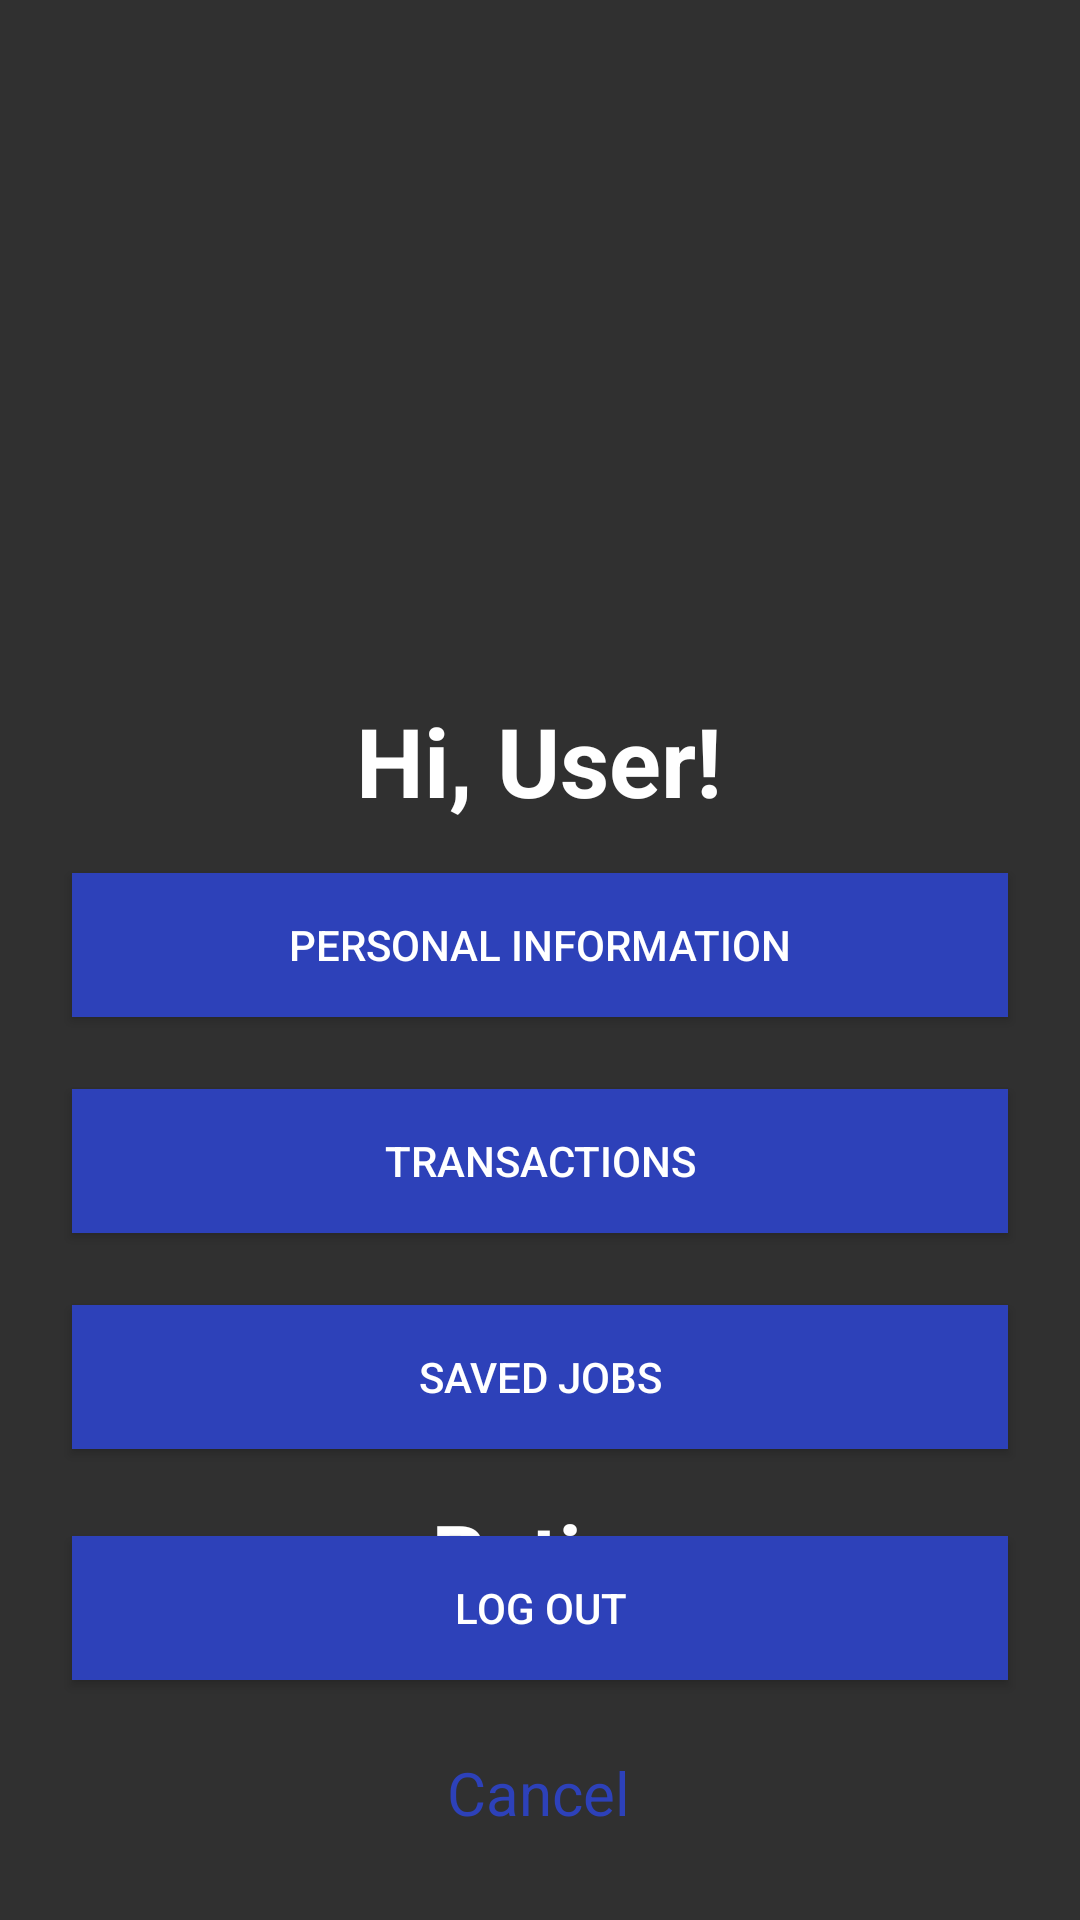

Write the Android layout XML for this screen, with the resource values it uses.
<!-- AndroidManifest.xml: application theme Theme.AppCompat.NoActionBar -->
<!-- res/layout/activity_profile.xml -->
<?xml version="1.0" encoding="utf-8"?>
<androidx.constraintlayout.widget.ConstraintLayout xmlns:android="http://schemas.android.com/apk/res/android"
    xmlns:app="http://schemas.android.com/apk/res-auto"
    xmlns:tools="http://schemas.android.com/tools"
    android:layout_width="match_parent"
    android:layout_height="match_parent"
    android:background="@drawable/background"
    tools:context=".ProfileActivity">

    <ImageView
        android:id="@+id/imageView6"
        android:layout_width="180dp"
        android:layout_height="200dp"
        android:layout_marginTop="16dp"
        app:layout_constraintEnd_toEndOf="parent"
        app:layout_constraintStart_toStartOf="parent"
        app:layout_constraintTop_toTopOf="parent"
        app:srcCompat="@drawable/profile" />

    <TextView
        android:id="@+id/profileName"
        android:layout_width="wrap_content"
        android:layout_height="wrap_content"
        android:layout_marginStart="144dp"
        android:layout_marginTop="16dp"
        android:layout_marginEnd="145dp"
        android:text="Hi, User!"
        android:textColor="@color/white"
        android:textSize="32sp"
        android:textStyle="bold"
        app:layout_constraintEnd_toEndOf="parent"
        app:layout_constraintStart_toStartOf="parent"
        app:layout_constraintTop_toBottomOf="@+id/imageView6" />

    <TextView
        android:id="@+id/rating"
        android:layout_width="wrap_content"
        android:layout_height="wrap_content"
        android:layout_marginTop="16dp"
        android:text="Rating"
        android:textColor="@color/white"
        android:textSize="28sp"
        android:textStyle="bold"
        app:layout_constraintEnd_toEndOf="parent"
        app:layout_constraintHorizontal_bias="0.517"
        app:layout_constraintStart_toStartOf="parent"
        app:layout_constraintTop_toBottomOf="@+id/button9" />

    <Button
        android:id="@+id/button4"
        android:layout_width="match_parent"
        android:layout_height="wrap_content"
        android:layout_marginStart="24dp"
        android:layout_marginTop="16dp"
        android:layout_marginEnd="24dp"
        android:background="#2D41B9"
        android:text="Personal Information"
        app:layout_constraintEnd_toEndOf="parent"
        app:layout_constraintHorizontal_bias="0.0"
        app:layout_constraintStart_toStartOf="parent"
        app:layout_constraintTop_toBottomOf="@+id/profileName" />

    <Button
        android:id="@+id/button8"
        android:layout_width="match_parent"
        android:layout_height="wrap_content"
        android:layout_marginStart="24dp"
        android:layout_marginTop="24dp"
        android:layout_marginEnd="24dp"
        android:background="#2D41B9"
        android:text="Transactions"
        app:layout_constraintEnd_toEndOf="parent"
        app:layout_constraintHorizontal_bias="0.0"
        app:layout_constraintStart_toStartOf="parent"
        app:layout_constraintTop_toBottomOf="@+id/button4" />

    <Button
        android:id="@+id/button9"
        android:layout_width="match_parent"
        android:layout_height="wrap_content"
        android:layout_marginStart="24dp"
        android:layout_marginTop="24dp"
        android:layout_marginEnd="24dp"
        android:background="#2D41B9"
        android:text="Saved Jobs"
        app:layout_constraintEnd_toEndOf="parent"
        app:layout_constraintHorizontal_bias="1.0"
        app:layout_constraintStart_toStartOf="parent"
        app:layout_constraintTop_toBottomOf="@+id/button8" />

    <Button
        android:id="@+id/logoutButtonProfile"
        android:layout_width="match_parent"
        android:layout_height="wrap_content"
        android:layout_marginStart="24dp"
        android:layout_marginEnd="24dp"
        android:layout_marginBottom="80dp"
        android:background="#2D41B9"
        android:text="Log out"
        app:layout_constraintBottom_toBottomOf="parent"
        app:layout_constraintEnd_toEndOf="parent"
        app:layout_constraintHorizontal_bias="0.0"
        app:layout_constraintStart_toStartOf="parent" />

    <TextView
        android:id="@+id/cancelToPage"
        android:layout_width="wrap_content"
        android:layout_height="wrap_content"
        android:layout_marginStart="174dp"
        android:layout_marginTop="24dp"
        android:layout_marginEnd="175dp"
        android:text="Cancel"
        android:textColor="#2D41B9"
        android:textSize="20sp"
        app:layout_constraintEnd_toEndOf="parent"
        app:layout_constraintStart_toStartOf="parent"
        app:layout_constraintTop_toBottomOf="@+id/logoutButtonProfile" />
</androidx.constraintlayout.widget.ConstraintLayout>
<!-- resources referenced by this layout -->
<resources>

  <!-- not gathered from this repository: default colours our renderer supplied (Android Studio template values) -->
  <color name="white">#FFFFFFFF</color>
</resources>
